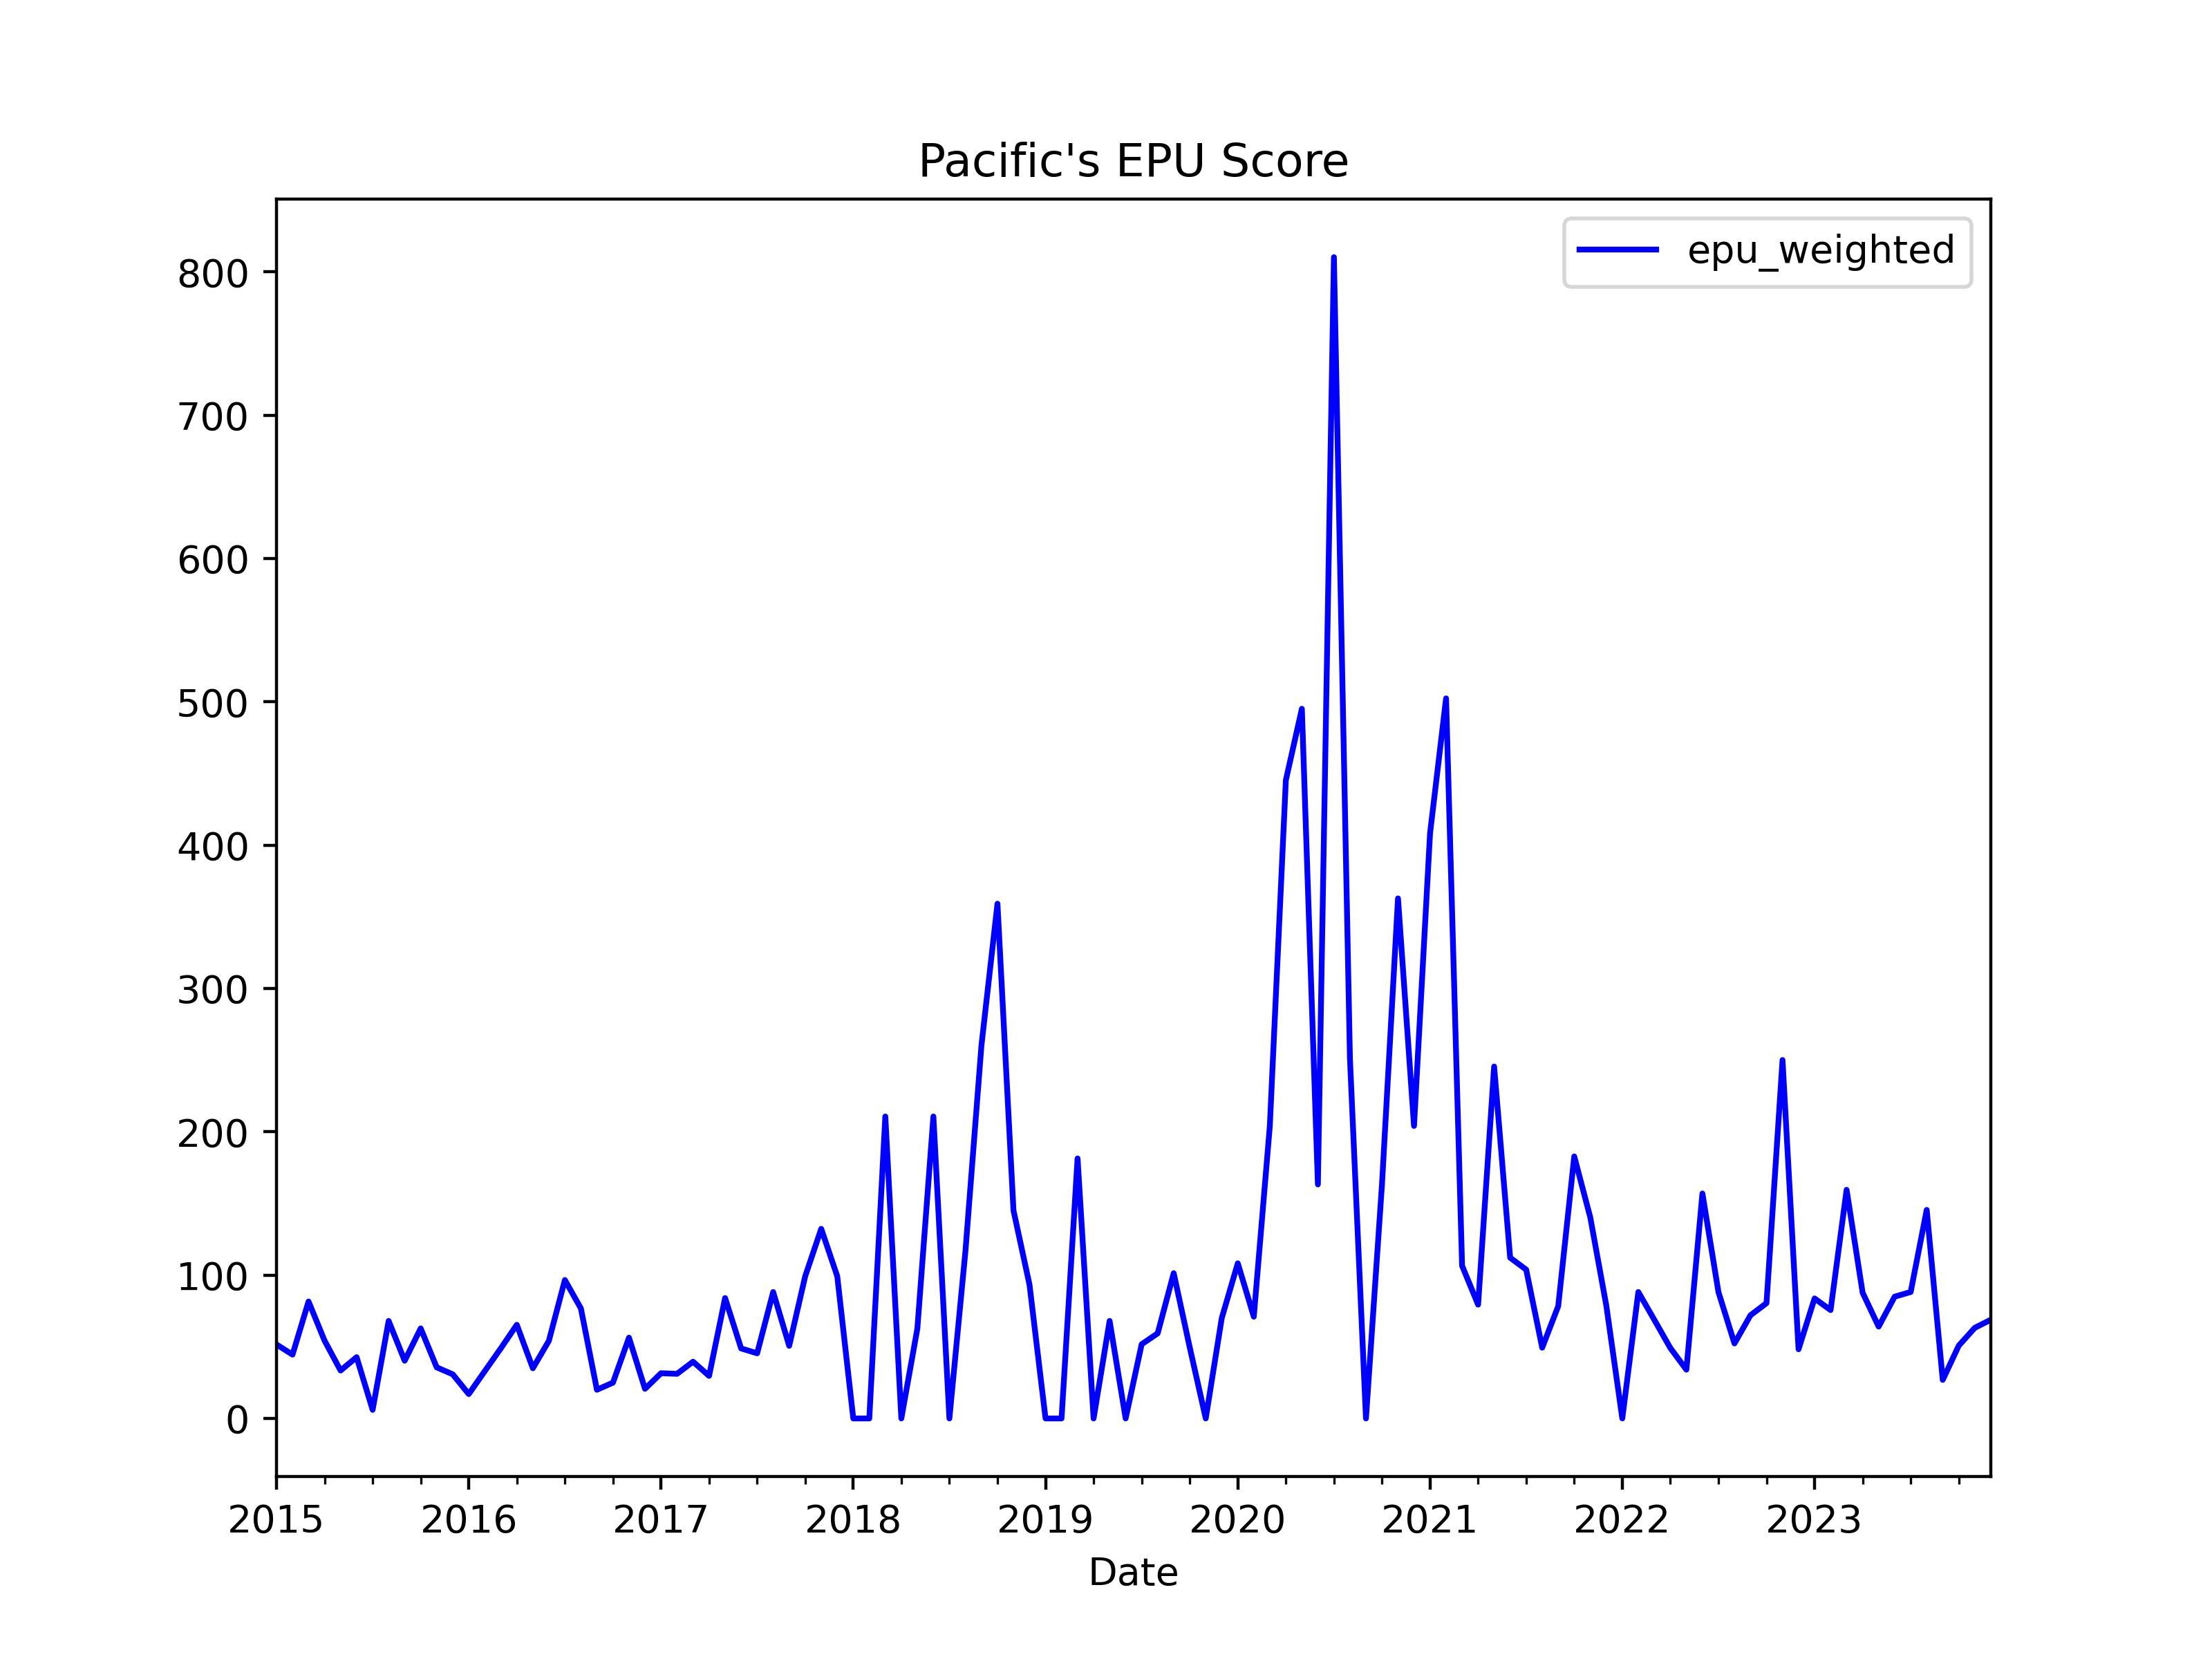

The table this chart was drawn from, first rows:
, date, ym, pac_news_count, pac_epu_count, pac_ratio, pacific_abc_news_count, pacific_abc_epu_count, pacific_abc_ratio, news_total, pac_weights, pacific_abc_weights, pac_z_score, pacific_abc_z_score, z_score_unweighted, z_score_weighted, epu_weighted, epu_unweighted
0, 2015-01-01, 2015-1, 260.0, 5.0, 0.01923, 34, 1.0, 0.02941, 294.0, 0.8844, 0.1156, 0.2599, 0.5451, 0.4025, 0.2929, 51.62, 71.56
1, 2015-02-01, 2015-2, 506.0, 10.0, 0.01976, 29, 0.0, 0.0, 535.0, 0.9458, 0.05421, 0.2671, 0.0, 0.1336, 0.2526, 44.52, 23.74
2, 2015-03-01, 2015-3, 357.0, 10.0, 0.02801, 55, 3.0, 0.05455, 412.0, 0.8665, 0.1335, 0.3786, 1.011, 0.6947, 0.463, 81.59, 123.5
3, 2015-04-01, 2015-4, 495.0, 11.0, 0.02222, 48, 1.0, 0.02083, 543.0, 0.9116, 0.0884, 0.3004, 0.3861, 0.3432, 0.3079, 54.27, 61.02
4, 2015-05-01, 2015-5, 252.0, 4.0, 0.01587, 33, 0.0, 0.0, 285.0, 0.8842, 0.1158, 0.2145, 0.0, 0.1073, 0.1897, 33.43, 19.07
5, 2015-06-01, 2015-6, 508.0, 10.0, 0.01969, 49, 0.0, 0.0, 557.0, 0.912, 0.08797, 0.2661, 0.0, 0.133, 0.2427, 42.76, 23.65
6, 2015-07-01, 2015-7, 492.0, 0.0, 0.0, 52, 1.0, 0.01923, 544.0, 0.9044, 0.09559, 0.0, 0.3564, 0.1782, 0.03407, 6.003, 31.68
7, 2015-08-01, 2015-8, 480.0, 12.0, 0.025, 36, 2.0, 0.05556, 516.0, 0.9302, 0.06977, 0.3379, 1.03, 0.6838, 0.3862, 68.05, 121.6
8, 2015-09-01, 2015-9, 357.0, 7.0, 0.01961, 57, 0.0, 0.0, 414.0, 0.8623, 0.1377, 0.265, 0.0, 0.1325, 0.2285, 40.27, 23.56
9, 2015-10-01, 2015-10, 416.0, 11.0, 0.02644, 53, 1.0, 0.01887, 469.0, 0.887, 0.113, 0.3574, 0.3497, 0.3535, 0.3565, 62.83, 62.85
10, 2015-11-01, 2015-11, 287.0, 5.0, 0.01742, 47, 0.0, 0.0, 334.0, 0.8593, 0.1407, 0.2355, 0.0, 0.1177, 0.2023, 35.66, 20.93
11, 2015-12-01, 2015-12, 212.0, 3.0, 0.01415, 20, 0.0, 0.0, 232.0, 0.9138, 0.08621, 0.1913, 0.0, 0.09563, 0.1748, 30.8, 17
12, 2016-01-01, 2016-1, 153.0, 0.0, 0.0, 39, 1.0, 0.02564, 192.0, 0.7969, 0.2031, 0.0, 0.4752, 0.2376, 0.09652, 17.01, 42.24
13, 2016-02-01, 2016-2, 458.0, 7.0, 0.01528, 47, 0.0, 0.0, 505.0, 0.9069, 0.09307, 0.2066, 0.0, 0.1033, 0.1874, 33.02, 18.36
14, 2016-03-01, 2016-3, 291.0, 7.0, 0.02405, 50, 0.0, 0.0, 341.0, 0.8534, 0.1466, 0.3251, 0.0, 0.1626, 0.2775, 48.89, 28.9
15, 2016-04-01, 2016-4, 273.0, 9.0, 0.03297, 55, 0.0, 0.0, 328.0, 0.8323, 0.1677, 0.4456, 0.0, 0.2228, 0.3709, 65.36, 39.61
16, 2016-05-01, 2016-5, 288.0, 5.0, 0.01736, 52, 0.0, 0.0, 340.0, 0.8471, 0.1529, 0.2347, 0.0, 0.1173, 0.1988, 35.03, 20.86
17, 2016-06-01, 2016-6, 279.0, 7.0, 0.02509, 29, 0.0, 0.0, 308.0, 0.9058, 0.09416, 0.3391, 0.0, 0.1696, 0.3072, 54.13, 30.14
18, 2016-07-01, 2016-7, 414.0, 17.0, 0.04106, 39, 1.0, 0.02564, 453.0, 0.9139, 0.08609, 0.555, 0.4752, 0.5151, 0.5481, 96.6, 91.58
19, 2016-08-01, 2016-8, 409.0, 13.0, 0.03178, 37, 1.0, 0.02703, 446.0, 0.917, 0.08296, 0.4296, 0.5009, 0.4652, 0.4355, 76.75, 82.71
20, 2016-09-01, 2016-9, 372.0, 2.0, 0.005376, 29, 1.0, 0.03448, 401.0, 0.9277, 0.07232, 0.07267, 0.6391, 0.3559, 0.1136, 20.02, 63.27
21, 2016-10-01, 2016-10, 393.0, 3.0, 0.007634, 24, 1.0, 0.04167, 417.0, 0.9424, 0.05755, 0.1032, 0.7722, 0.4377, 0.1417, 24.97, 77.81
22, 2016-11-01, 2016-11, 318.0, 8.0, 0.02516, 20, 0.0, 0.0, 338.0, 0.9408, 0.05917, 0.34, 0.0, 0.17, 0.3199, 56.38, 30.23
23, 2016-12-01, 2016-12, 296.0, 0.0, 0.0, 20, 2.0, 0.1, 316.0, 0.9367, 0.06329, 0.0, 1.853, 0.9266, 0.1173, 20.67, 164.7
24, 2017-01-01, 2017-1, 157.0, 1.0, 0.006369, 22, 1.0, 0.04545, 179.0, 0.8771, 0.1229, 0.08609, 0.8424, 0.4642, 0.179, 31.55, 82.53
25, 2017-02-01, 2017-2, 391.0, 4.0, 0.01023, 20, 1.0, 0.05, 411.0, 0.9513, 0.04866, 0.1383, 0.9266, 0.5325, 0.1766, 31.13, 94.66
26, 2017-03-01, 2017-3, 404.0, 7.0, 0.01733, 17, 0.0, 0.0, 421.0, 0.9596, 0.04038, 0.2342, 0.0, 0.1171, 0.2247, 39.6, 20.82
27, 2017-04-01, 2017-4, 299.0, 4.0, 0.01338, 22, 0.0, 0.0, 321.0, 0.9315, 0.06854, 0.1808, 0.0, 0.09041, 0.1684, 29.68, 16.07
28, 2017-05-01, 2017-5, 264.0, 9.0, 0.03409, 30, 1.0, 0.03333, 294.0, 0.898, 0.102, 0.4608, 0.6178, 0.5393, 0.4768, 84.02, 95.87
29, 2017-06-01, 2017-6, 178.0, 4.0, 0.02247, 17, 0.0, 0.0, 195.0, 0.9128, 0.08718, 0.3037, 0.0, 0.1519, 0.2773, 48.86, 27
30, 2017-07-01, 2017-7, 247.0, 5.0, 0.02024, 15, 0.0, 0.0, 262.0, 0.9427, 0.05725, 0.2736, 0.0, 0.1368, 0.2579, 45.46, 24.32
31, 2017-08-01, 2017-8, 9.0, 1.0, 0.1111, 18, 0.0, 0.0, 27.0, 0.3333, 0.6667, 1.502, 0.0, 0.7509, 0.5006, 88.22, 133.5
32, 2017-09-01, 2017-9, 31.0, 1.0, 0.03226, 16, 0.0, 0.0, 47.0, 0.6596, 0.3404, 0.436, 0.0, 0.218, 0.2876, 50.68, 38.76
33, 2017-10-01, 2017-10, 26.0, 2.0, 0.07692, 22, 0.0, 0.0, 48.0, 0.5417, 0.4583, 1.04, 0.0, 0.5199, 0.5632, 99.24, 92.42
34, 2017-11-01, 2017-11, 15.0, 2.0, 0.1333, 21, 0.0, 0.0, 36.0, 0.4167, 0.5833, 1.802, 0.0, 0.9011, 0.7509, 132.3, 160.2
35, 2017-12-01, 2017-12, 13.0, 1.0, 0.07692, 11, 0.0, 0.0, 24.0, 0.5417, 0.4583, 1.04, 0.0, 0.5199, 0.5632, 99.24, 92.42
36, 2018-01-01, 2018-1, 4.0, 0.0, 0.0, 31, 0.0, 0.0, 35.0, 0.1143, 0.8857, 0.0, 0.0, 0.0, 0.0, 0.0, 0.0
37, 2018-02-01, 2018-2, 19.0, 0.0, 0.0, 33, 0.0, 0.0, 52.0, 0.3654, 0.6346, 0.0, 0.0, 0.0, 0.0, 0.0, 0.0
38, 2018-03-01, 2018-3, 8.0, 0.0, 0.0, 23, 2.0, 0.08696, 31.0, 0.2581, 0.7419, 0.0, 1.612, 0.8058, 1.196, 210.7, 143.3
39, 2018-04-01, 2018-4, 11.0, 0.0, 0.0, 31, 0.0, 0.0, 42.0, 0.2619, 0.7381, 0.0, 0.0, 0.0, 0.0, 0.0, 0.0
40, 2018-05-01, 2018-5, 12.0, 1.0, 0.08333, 26, 0.0, 0.0, 38.0, 0.3158, 0.6842, 1.126, 0.0, 0.5632, 0.3557, 62.68, 100.1
41, 2018-06-01, 2018-6, 12.0, 0.0, 0.0, 19, 2.0, 0.1053, 31.0, 0.3871, 0.6129, 0.0, 1.951, 0.9754, 1.196, 210.7, 173.4
42, 2018-07-01, 2018-7, 21.0, 0.0, 0.0, 12, 0.0, 0.0, 33.0, 0.6364, 0.3636, 0.0, 0.0, 0.0, 0.0, 0.0, 0.0
43, 2018-08-01, 2018-8, 8.0, 0.0, 0.0, 20, 1.0, 0.05, 28.0, 0.2857, 0.7143, 0.0, 0.9266, 0.4633, 0.6619, 116.6, 82.37
44, 2018-09-01, 2018-9, 18.0, 3.0, 0.1667, 22, 1.0, 0.04545, 40.0, 0.45, 0.55, 2.253, 0.8424, 1.548, 1.477, 260.3, 275.1
45, 2018-10-01, 2018-10, 24.0, 1.0, 0.04167, 19, 4.0, 0.2105, 43.0, 0.5581, 0.4419, 0.5632, 3.902, 2.232, 2.038, 359.2, 396.9
46, 2018-11-01, 2018-11, 18.0, 0.0, 0.0, 27, 2.0, 0.07407, 45.0, 0.4, 0.6, 0.0, 1.373, 0.6864, 0.8237, 145.1, 122
47, 2018-12-01, 2018-12, 25.0, 0.0, 0.0, 10, 1.0, 0.1, 35.0, 0.7143, 0.2857, 0.0, 1.853, 0.9266, 0.5295, 93.31, 164.7
48, 2019-01-01, 2019-1, 5.0, 0.0, 0.0, 10, 0.0, 0.0, 15.0, 0.3333, 0.6667, 0.0, 0.0, 0.0, 0.0, 0.0, 0.0
49, 2019-02-01, 2019-2, 8.0, 0.0, 0.0, 11, 0.0, 0.0, 19.0, 0.4211, 0.5789, 0.0, 0.0, 0.0, 0.0, 0.0, 0.0
50, 2019-03-01, 2019-3, 9.0, 0.0, 0.0, 9, 1.0, 0.1111, 18.0, 0.5, 0.5, 0.0, 2.059, 1.03, 1.03, 181.4, 183
51, 2019-04-01, 2019-4, 3.0, 0.0, 0.0, 6, 0.0, 0.0, 9.0, 0.3333, 0.6667, 0.0, 0.0, 0.0, 0.0, 0.0, 0.0
52, 2019-05-01, 2019-5, 19.0, 1.0, 0.05263, 16, 0.0, 0.0, 35.0, 0.5429, 0.4571, 0.7114, 0.0, 0.3557, 0.3862, 68.05, 63.24
53, 2019-06-01, 2019-6, 31.0, 0.0, 0.0, 9, 0.0, 0.0, 40.0, 0.775, 0.225, 0.0, 0.0, 0.0, 0.0, 0.0, 0.0
54, 2019-07-01, 2019-7, 34.0, 1.0, 0.02941, 12, 0.0, 0.0, 46.0, 0.7391, 0.2609, 0.3975, 0.0, 0.1988, 0.2938, 51.78, 35.34
55, 2019-08-01, 2019-8, 26.0, 0.0, 0.0, 29, 1.0, 0.03448, 55.0, 0.4727, 0.5273, 0.0, 0.6391, 0.3195, 0.337, 59.38, 56.81
56, 2019-09-01, 2019-9, 28.0, 2.0, 0.07143, 19, 0.0, 0.0, 47.0, 0.5957, 0.4043, 0.9655, 0.0, 0.4827, 0.5752, 101.4, 85.82
57, 2019-10-01, 2019-10, 25.0, 1.0, 0.04, 23, 0.0, 0.0, 48.0, 0.5208, 0.4792, 0.5407, 0.0, 0.2703, 0.2816, 49.62, 48.06
58, 2019-11-01, 2019-11, 12.0, 0.0, 0.0, 21, 0.0, 0.0, 33.0, 0.3636, 0.6364, 0.0, 0.0, 0.0, 0.0, 0.0, 0.0
59, 2019-12-01, 2019-12, 46.0, 2.0, 0.04348, 22, 0.0, 0.0, 68.0, 0.6765, 0.3235, 0.5877, 0.0, 0.2938, 0.3975, 70.06, 52.24
... 48 more rows
